Photos from the image-classification dataset "test-categorical" in the GitHub repository igonzalezespi/TFG. Its 4 classes are: altogrado, ascus, bajogrado, benign.

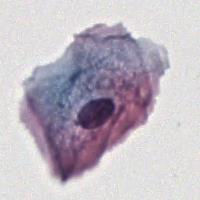
Label: benign

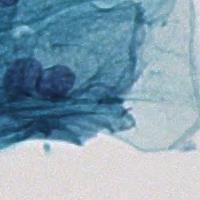
Label: benign

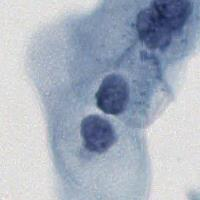
Label: ascus

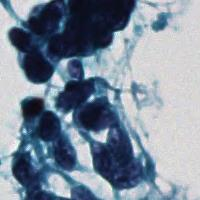
Label: altogrado

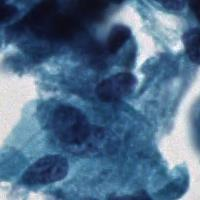
Label: bajogrado

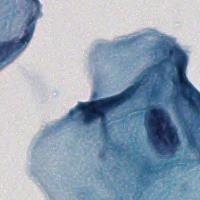
Label: ascus
